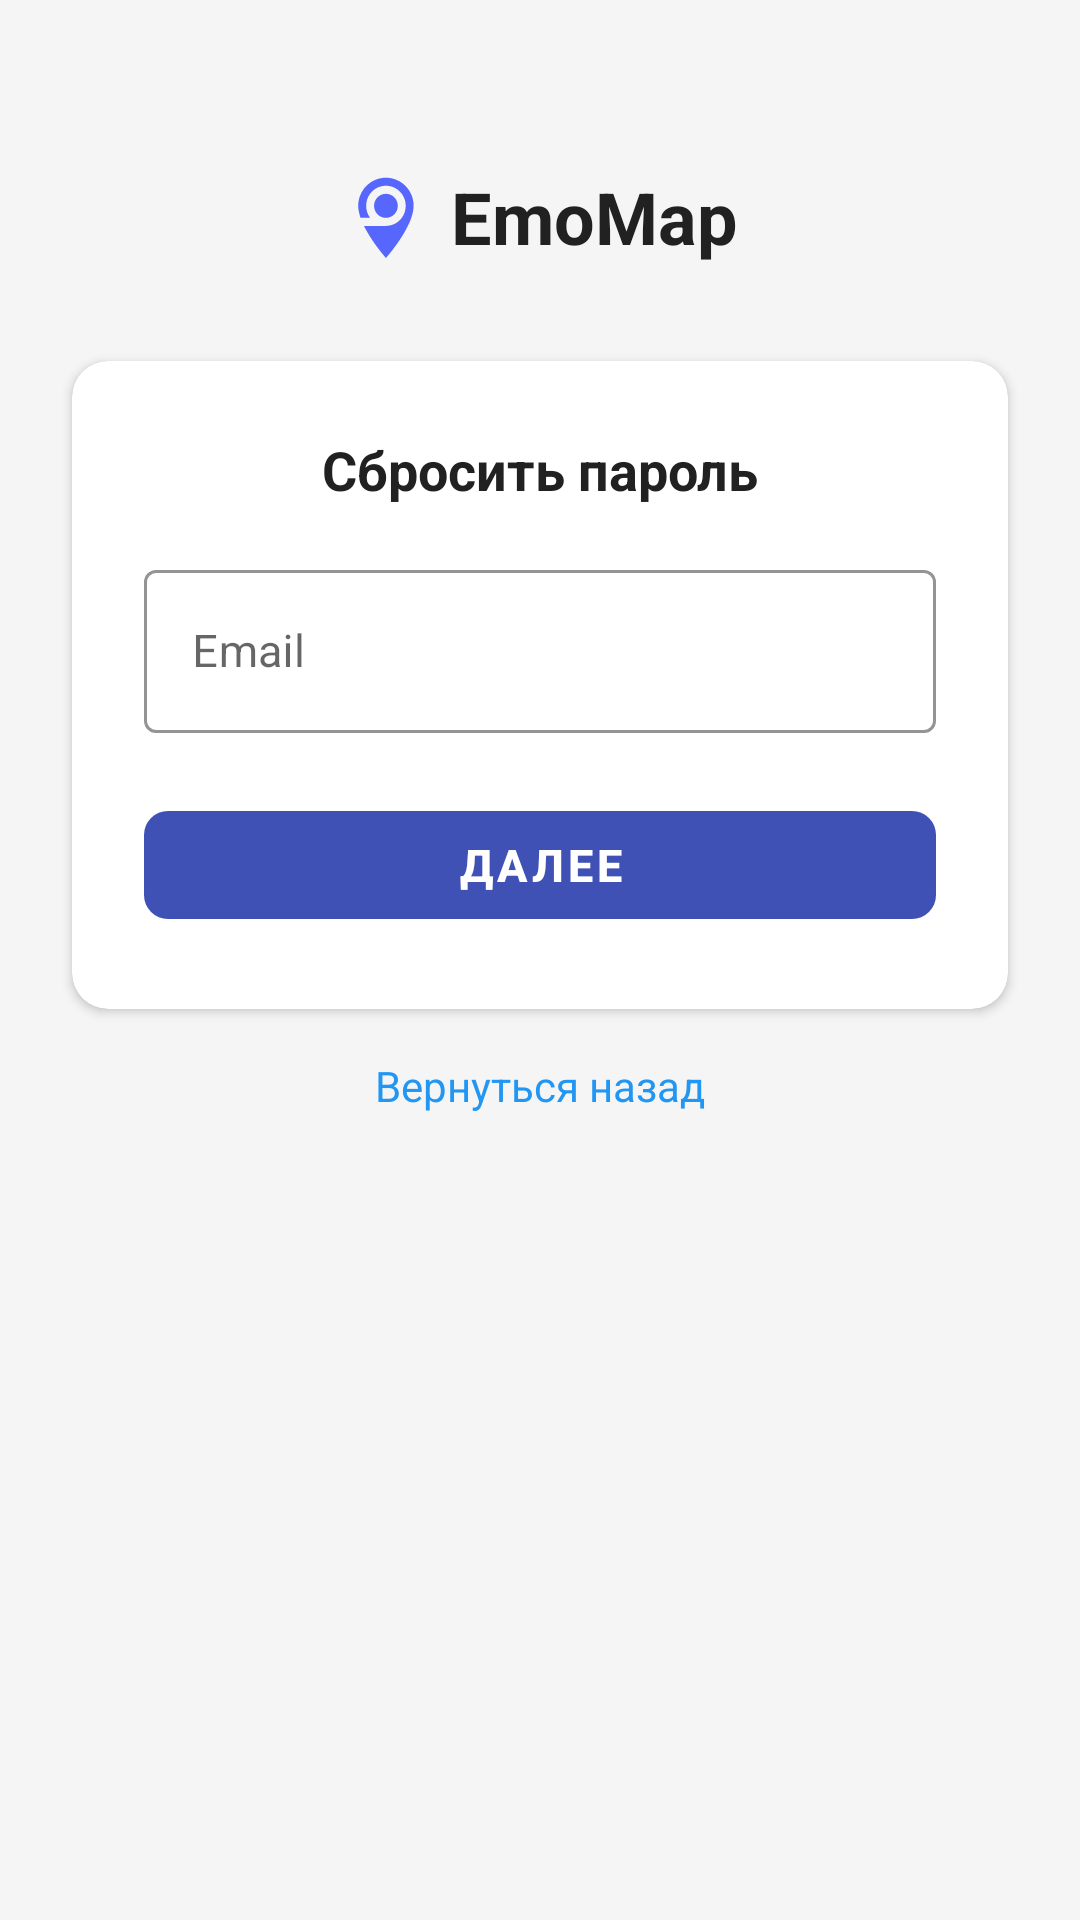

This screen was rendered from an Android layout file. Write that file and the resources it references.
<!-- AndroidManifest.xml: application theme Theme.EmoMap -->
<!-- res/layout/activity_password_reset_email.xml -->
<?xml version="1.0" encoding="utf-8"?>
<androidx.constraintlayout.widget.ConstraintLayout xmlns:android="http://schemas.android.com/apk/res/android"
    xmlns:app="http://schemas.android.com/apk/res-auto"
    xmlns:tools="http://schemas.android.com/tools"
    android:layout_width="match_parent"
    android:layout_height="match_parent"
    android:background="@color/background_light"
    tools:context=".PasswordResetEmailActivity">

    <LinearLayout
        android:id="@+id/header"
        android:layout_width="wrap_content"
        android:layout_height="wrap_content"
        android:layout_marginTop="56dp"
        android:gravity="center_vertical"
        android:orientation="horizontal"
        app:layout_constraintEnd_toEndOf="parent"
        app:layout_constraintStart_toStartOf="parent"
        app:layout_constraintTop_toTopOf="parent">

        <ImageView
            android:id="@+id/ivLogo"
            android:layout_width="28dp"
            android:layout_height="28dp"
            android:src="@drawable/ic_main_icon"
            android:contentDescription="@string/app_name" />

        <TextView
            android:id="@+id/tvAppName"
            android:layout_width="wrap_content"
            android:layout_height="wrap_content"
            android:layout_marginStart="8dp"
            android:text="@string/app_name"
            android:textColor="@color/text_primary"
            android:textSize="24sp"
            android:textStyle="bold" />
    </LinearLayout>

    <androidx.cardview.widget.CardView
        android:id="@+id/cardResetEmail"
        android:layout_width="0dp"
        android:layout_height="wrap_content"
        android:layout_marginStart="24dp"
        android:layout_marginEnd="24dp"
        android:layout_marginTop="32dp"
        app:cardBackgroundColor="@color/background_white"
        app:cardCornerRadius="12dp"
        app:cardElevation="2dp"
        app:layout_constraintEnd_toEndOf="parent"
        app:layout_constraintStart_toStartOf="parent"
        app:layout_constraintTop_toBottomOf="@id/header">

        <LinearLayout
            android:layout_width="match_parent"
            android:layout_height="wrap_content"
            android:orientation="vertical"
            android:padding="24dp">

            <TextView
                android:id="@+id/tvTitle"
                android:layout_width="match_parent"
                android:layout_height="wrap_content"
                android:layout_marginBottom="16dp"
                android:gravity="center_horizontal"
                android:text="@string/reset_password_title"
                android:textColor="@color/text_primary"
                android:textSize="18sp"
                android:textStyle="bold" />

            <com.google.android.material.textfield.TextInputLayout
                android:id="@+id/tilEmail"
                style="@style/Widget.MaterialComponents.TextInputLayout.OutlinedBox"
                android:layout_width="match_parent"
                android:layout_height="wrap_content"
                android:layout_marginBottom="20dp"
                app:boxStrokeColor="@color/primary_blue"
                app:hintTextColor="@color/text_hint">

                <com.google.android.material.textfield.TextInputEditText
                    android:id="@+id/etEmail"
                    android:layout_width="match_parent"
                    android:layout_height="wrap_content"
                    android:hint="@string/email_short"
                    android:inputType="textEmailAddress"
                    android:textColor="@color/text_primary"
                    android:textSize="15sp" />
            </com.google.android.material.textfield.TextInputLayout>

            <com.google.android.material.button.MaterialButton
                android:id="@+id/btnNext"
                android:layout_width="match_parent"
                android:layout_height="48dp"
                android:enabled="false"
                android:text="@string/next"
                android:textColor="@color/text_white"
                android:textSize="15sp"
                android:textStyle="bold"
                app:backgroundTint="@color/primary_blue"
                app:cornerRadius="8dp" />
        </LinearLayout>
    </androidx.cardview.widget.CardView>

    <TextView
        android:id="@+id/tvBack"
        android:layout_width="wrap_content"
        android:layout_height="wrap_content"
        android:layout_marginTop="16dp"
        android:text="@string/back_to_login"
        android:textColor="@color/accent_blue"
        android:textSize="14sp"
        app:layout_constraintEnd_toEndOf="@id/cardResetEmail"
        app:layout_constraintStart_toStartOf="@id/cardResetEmail"
        app:layout_constraintTop_toBottomOf="@id/cardResetEmail" />

    <ProgressBar
        android:id="@+id/progressBar"
        android:layout_width="wrap_content"
        android:layout_height="wrap_content"
        android:indeterminateTint="@color/primary_blue"
        android:visibility="gone"
        app:layout_constraintBottom_toBottomOf="parent"
        app:layout_constraintEnd_toEndOf="parent"
        app:layout_constraintStart_toStartOf="parent"
        app:layout_constraintTop_toTopOf="parent" />
</androidx.constraintlayout.widget.ConstraintLayout>
<!-- resources referenced by this layout -->
<resources>
  <color name="accent_blue">#2196F3</color>
  <color name="background_light">#F5F5F5</color>
  <color name="background_white">#FFFFFF</color>
  <color name="primary_blue">#3F51B5</color>
  <color name="text_hint">#BDBDBD</color>
  <color name="text_primary">#212121</color>
  <color name="text_white">#FFFFFF</color>
  <!-- drawable ic_main_icon (drawable) -->
  <vector xmlns:android="http://schemas.android.com/apk/res/android"
      android:width="39dp"
      android:height="45dp"
      android:viewportWidth="39"
      android:viewportHeight="45">
      <path
          android:fillColor="#5766FD"
          android:pathData="M20,2C28.2928,2 34.9999,8.7294 35,17.0498C35,28.3355 20.0048,44.9946 20,45C19.9973,44.997 12.5012,36.6684 8.1084,27.7998H20C25.9173,27.7998 30.7139,22.9869 30.7139,17.0498C30.7138,11.1128 25.9173,6.2998 20,6.2998C14.0828,6.2998 9.2862,11.1129 9.2861,17.0498C9.2861,19.47 10.0835,21.7033 11.4287,23.5H6.2705C5.4816,21.2619 5,19.0699 5,17.0498C5.0001,8.7294 11.7072,2 20,2ZM20,10.5996C23.5503,10.5996 26.4286,13.4877 26.4287,17.0498C26.4287,20.612 23.5504,23.5 20,23.5C16.4496,23.5 13.5713,20.612 13.5713,17.0498C13.5714,13.4877 16.4497,10.5996 20,10.5996Z" />
  </vector>
  <string name="app_name">EmoMap</string>
  <string name="back_to_login">Вернуться назад</string>
  <string name="email_short">Email</string>
  <string name="next">Далее</string>
  <string name="reset_password_title">Сбросить пароль</string>
  <style name="Theme.EmoMap" parent="Theme.MaterialComponents.DayNight.NoActionBar">
          
          <item name="colorPrimary">@color/purple_500</item>
          <item name="colorPrimaryVariant">@color/purple_700</item>
          <item name="colorOnPrimary">@color/white</item>
          
          <item name="colorSecondary">@color/teal_200</item>
          <item name="colorSecondaryVariant">@color/teal_700</item>
          <item name="colorOnSecondary">@color/black</item>
          
          <item name="android:statusBarColor">?attr/colorPrimaryVariant</item>
          
      </style>
  <color name="purple_500">#FF6200EE</color>
  <color name="purple_700">#FF3700B3</color>
  <color name="white">#FFFFFFFF</color>
  <color name="teal_200">#FF03DAC5</color>
  <color name="teal_700">#FF018786</color>
  <color name="black">#FF000000</color>
</resources>
